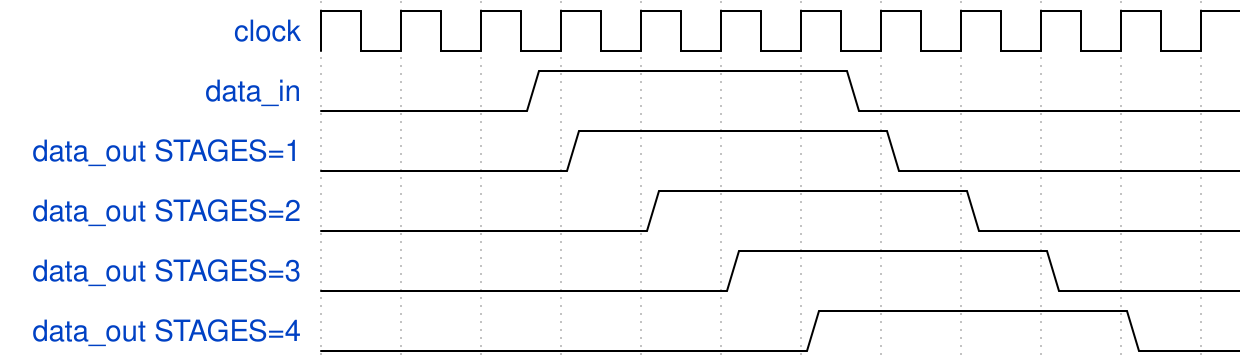

Write the WaveDrom specification (WaveJSON) that draws this timing diagram.

{"signal": [
  {"name": "clock",             "wave": "p..........."},
  {"name": "data_in",           "wave": "l..1...0.....", "phase": 0.5},
  {"name": "data_out STAGES=1", "wave": "l..1...0...."},
  {"name": "data_out STAGES=2", "wave": "l...1...0..."},
  {"name": "data_out STAGES=3", "wave": "l....1...0.."},
  {"name": "data_out STAGES=4", "wave": "l.....1...0."}
], "config": {"hbounds":[0,11]}}